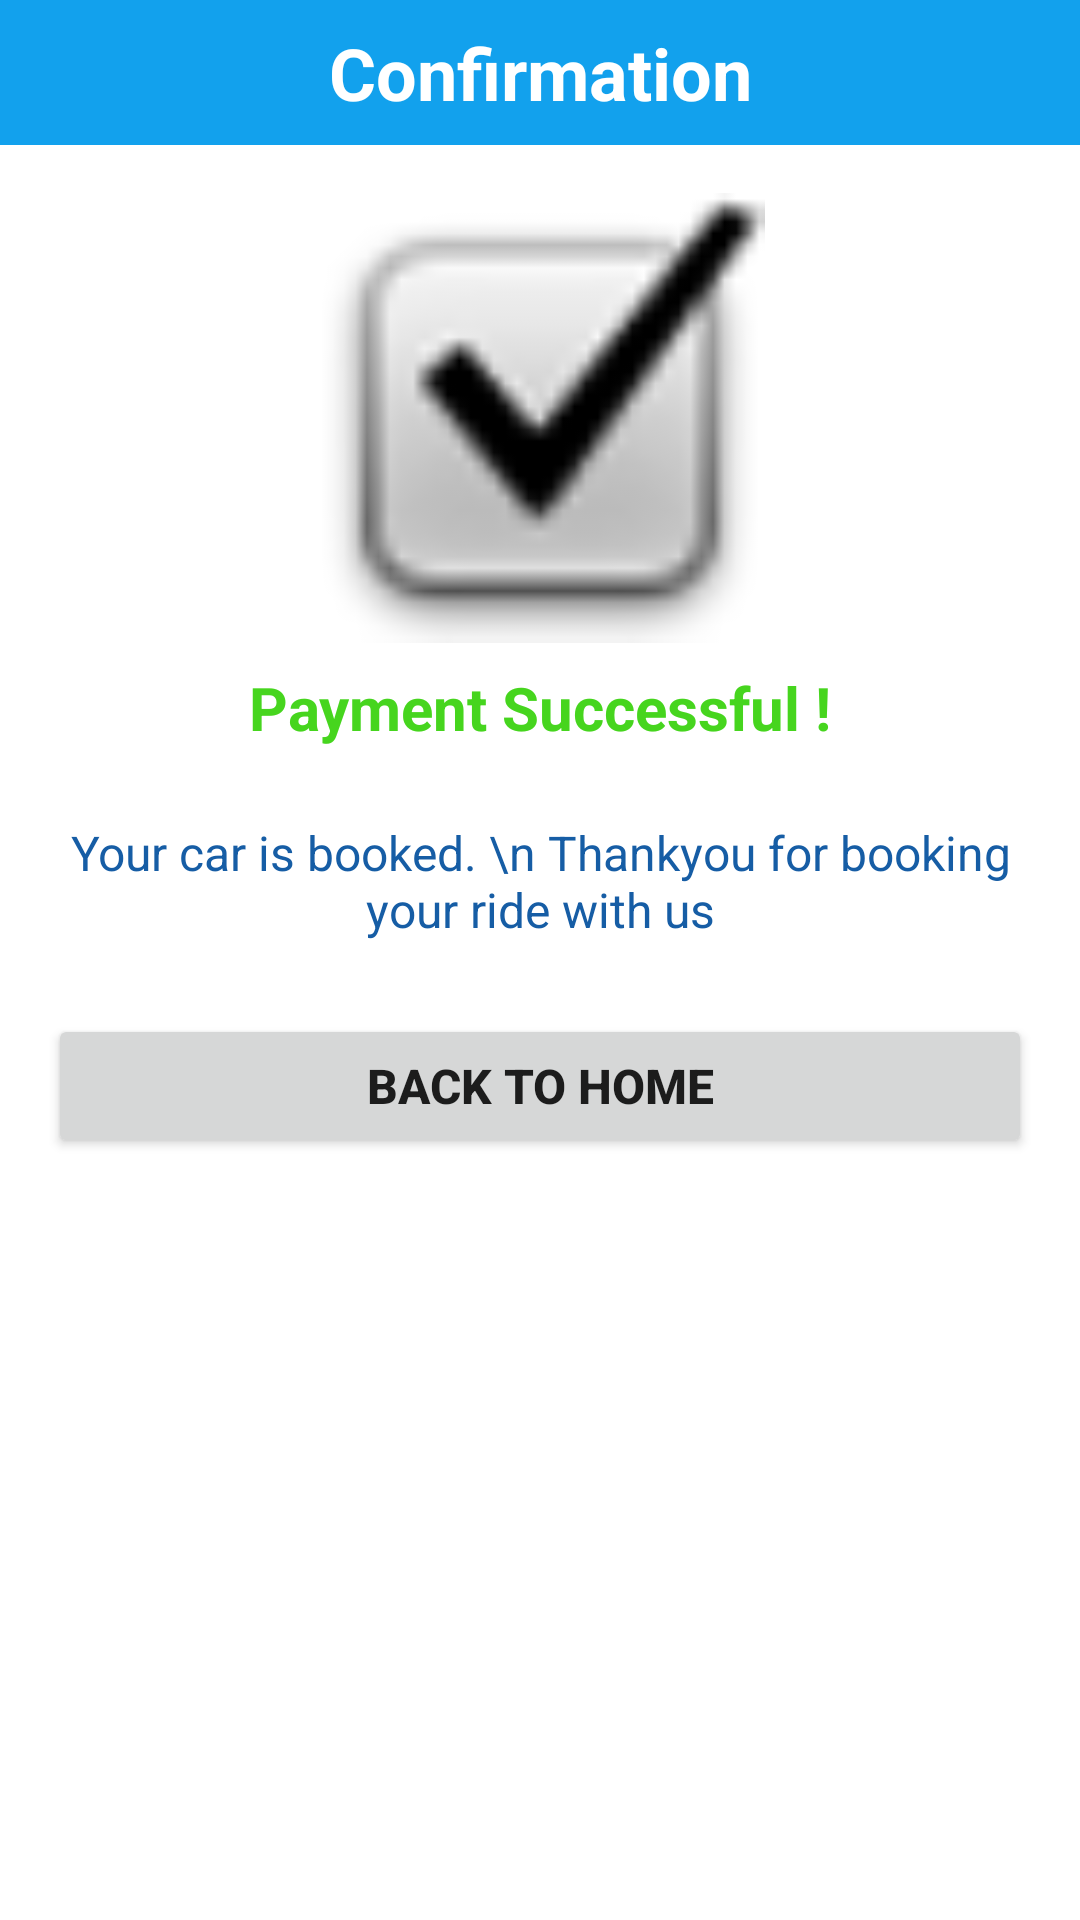

This screen was rendered from an Android layout file. Write that file and the resources it references.
<!-- AndroidManifest.xml: application theme Theme.NavDrawer -->
<!-- res/layout/payment_done.xml -->
<?xml version="1.0" encoding="utf-8"?>
<androidx.constraintlayout.widget.ConstraintLayout
    xmlns:android="http://schemas.android.com/apk/res/android"
    xmlns:app="http://schemas.android.com/apk/res-auto"
    xmlns:tools="http://schemas.android.com/tools"
    android:layout_width="match_parent"
    android:layout_height="wrap_content">

    <TextView
        android:id="@+id/Confirm"
        android:layout_width="match_parent"
        android:layout_height="wrap_content"
        android:text="Confirmation"
        android:textSize="24sp"
        android:textColor="@color/white"
        android:textStyle="bold"
        android:background="#12A1ED"
        android:padding="8dp"
        android:gravity="center_horizontal"
        app:layout_constraintEnd_toEndOf="parent"
        app:layout_constraintStart_toStartOf="parent"
        app:layout_constraintTop_toTopOf="parent" />

    <ImageView
        android:id="@+id/tick"
        android:layout_width="150dp"
        android:layout_height="150dp"
        android:layout_margin="16dp"
        app:layout_constraintEnd_toEndOf="parent"
        app:layout_constraintStart_toStartOf="parent"
        app:layout_constraintTop_toBottomOf="@+id/Confirm"
        app:srcCompat="@android:drawable/checkbox_on_background" />

    <TextView
        android:id="@+id/success"
        android:layout_width="wrap_content"
        android:layout_height="wrap_content"
        android:text="Payment Successful !"
        android:textSize="20sp"
        android:textStyle="bold"
        android:textColor="#46D51E"
        android:layout_margin="8dp"
        app:layout_constraintEnd_toEndOf="parent"
        app:layout_constraintStart_toStartOf="parent"
        app:layout_constraintTop_toBottomOf="@+id/tick" />

    <TextView
        android:id="@+id/thank"
        android:layout_width="wrap_content"
        android:layout_height="wrap_content"
        android:text="Your car is booked. \n Thankyou for booking your ride with us"
        android:textSize="16sp"
        android:textColor="#165DA5"
        android:gravity="center_horizontal"
        android:layout_margin="16dp"
        android:padding="8dp"
        app:layout_constraintEnd_toEndOf="parent"
        app:layout_constraintStart_toStartOf="parent"
        app:layout_constraintTop_toBottomOf="@+id/success" />

    <Button
        android:id="@+id/button"
        android:layout_width="match_parent"
        android:layout_height="wrap_content"
        android:layout_margin="16dp"
        android:text="Back to home"
        android:textSize="16sp"
        android:textStyle="bold"
        app:layout_constraintEnd_toEndOf="parent"
        app:layout_constraintStart_toStartOf="parent"
        app:layout_constraintTop_toBottomOf="@id/thank" />

</androidx.constraintlayout.widget.ConstraintLayout>
<!-- resources referenced by this layout -->
<resources>
  <color name="white">#FFFFFFFF</color>
  <style name="Theme.NavDrawer" parent="Theme.MaterialComponents.DayNight.DarkActionBar">
          
          <item name="colorPrimary">@color/purple_500</item>
          <item name="colorPrimaryVariant">@color/purple_700</item>
          <item name="colorOnPrimary">@color/white</item>
          
          <item name="colorSecondary">@color/teal_200</item>
          <item name="colorSecondaryVariant">@color/teal_700</item>
          <item name="colorOnSecondary">@color/black</item>
          
          <item name="android:statusBarColor" tools:targetApi="l">?attr/colorPrimaryVariant</item>
          
      </style>
  <color name="purple_500">#FF6200EE</color>
  <color name="purple_700">#FF3700B3</color>
  <color name="teal_200">#FF03DAC5</color>
  <color name="teal_700">#FF018786</color>
  <color name="black">#FF000000</color>
</resources>
